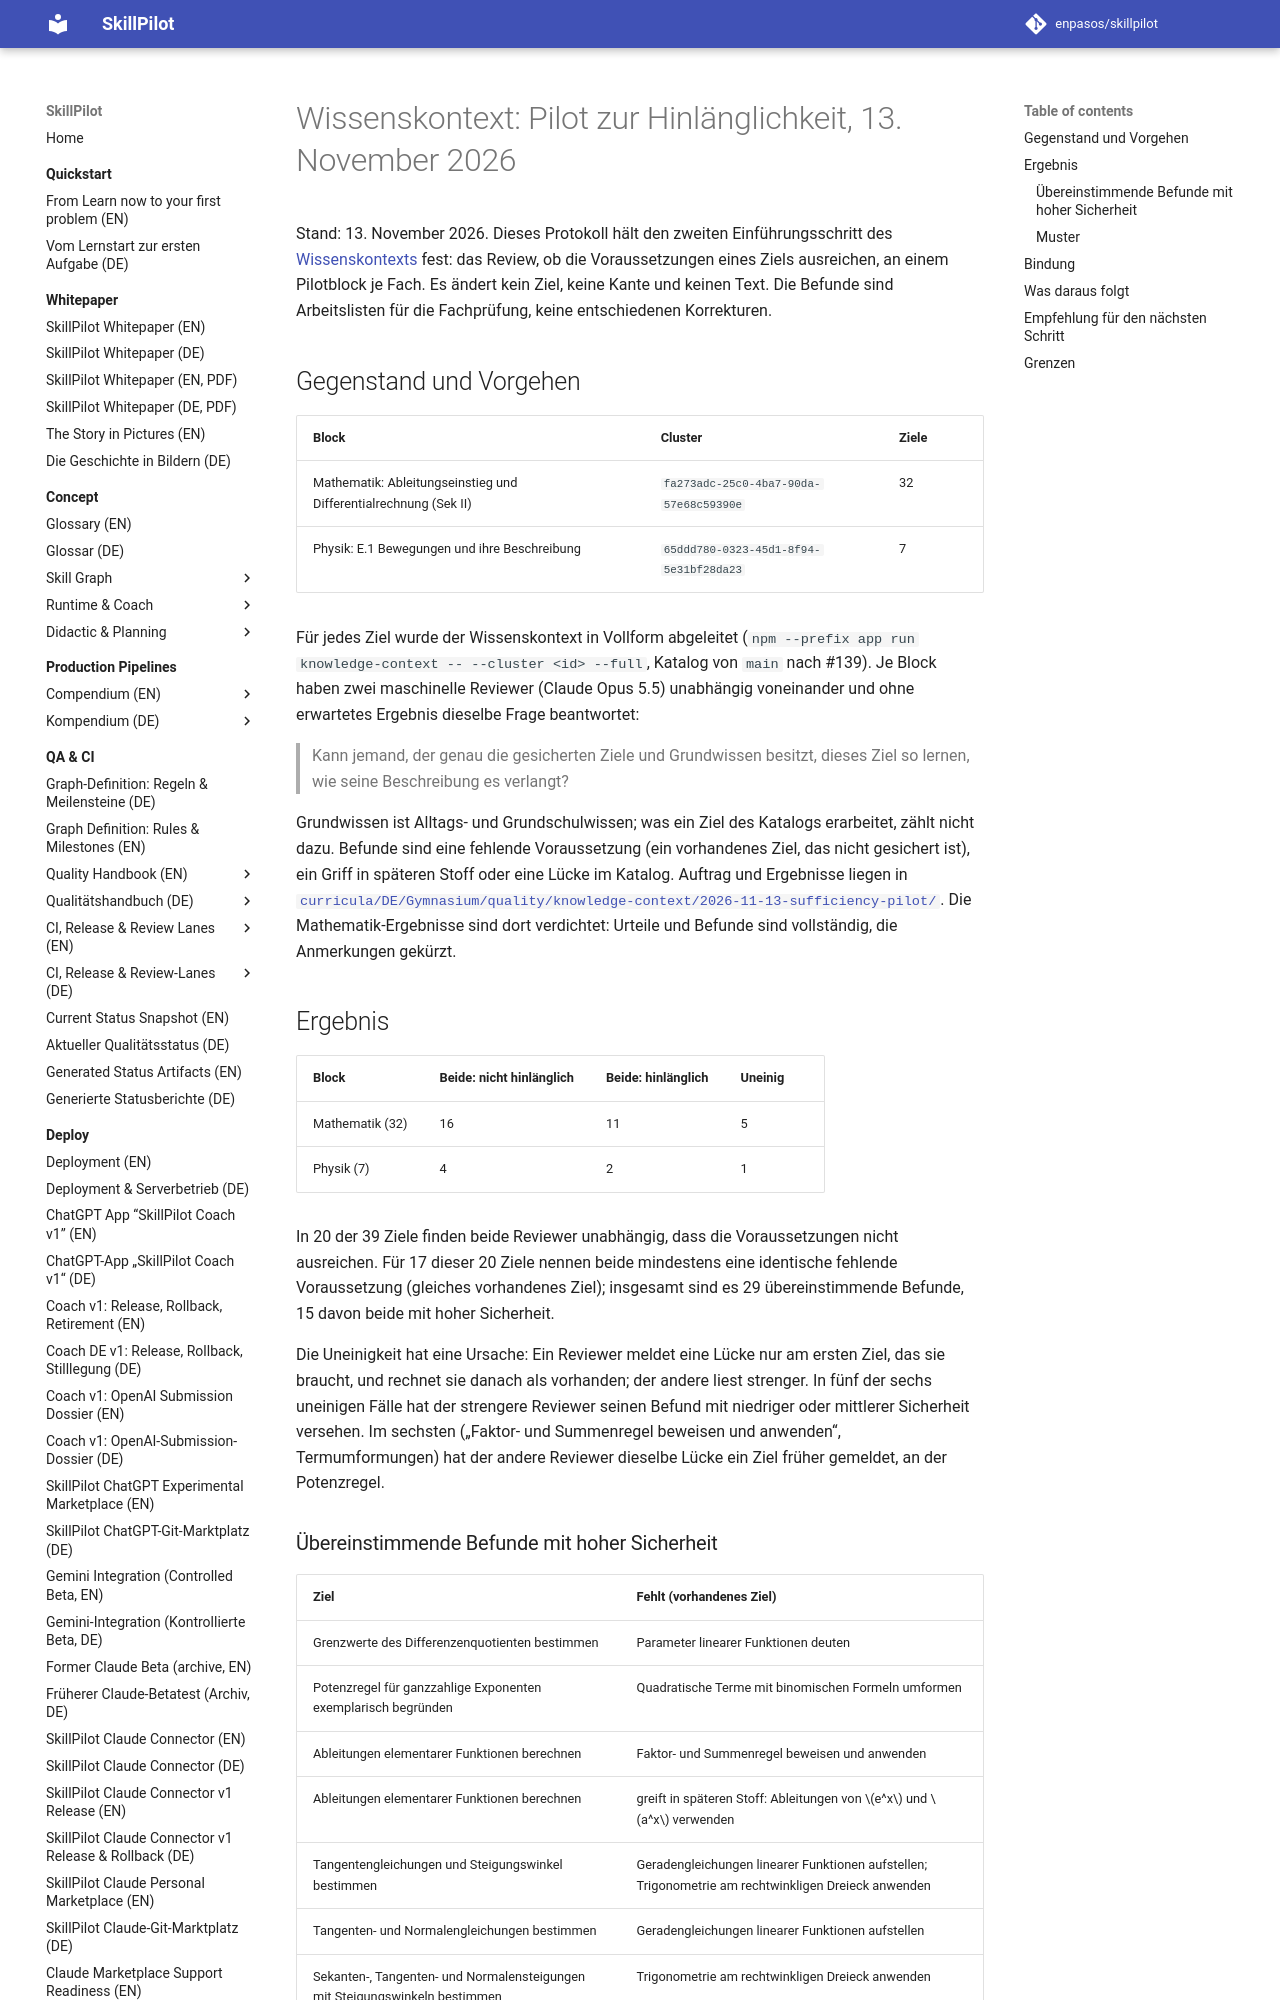

repository: enpasos/skillpilot · page: dev/knowledge-context-sufficiency-pilot-2026-11-13/index.html · generator: mkdocs

# Wissenskontext: Pilot zur Hinlänglichkeit, 13. November 2026

Stand: 13. November 2026. Dieses Protokoll hält den zweiten Einführungsschritt
des [Wissenskontexts](../concept/skill-graph/knowledge-context.de.md) fest: das
Review, ob die Voraussetzungen eines Ziels ausreichen, an einem Pilotblock je
Fach. Es ändert kein Ziel, keine Kante und keinen Text. Die Befunde sind
Arbeitslisten für die Fachprüfung, keine entschiedenen Korrekturen.

## Gegenstand und Vorgehen

| Block | Cluster | Ziele |
| --- | --- | --- |
| Mathematik: Ableitungseinstieg und Differentialrechnung (Sek II) | `fa273adc-25c0-4ba7-90da-57e68c59390e` | 32 |
| Physik: E.1 Bewegungen und ihre Beschreibung | `65ddd780-0323-45d1-8f94-5e31bf28da23` | 7 |

Für jedes Ziel wurde der Wissenskontext in Vollform abgeleitet
(`npm --prefix app run knowledge-context -- --cluster <id> --full`, Katalog
von `main` nach #139). Je Block haben zwei maschinelle Reviewer (Claude Opus
5.5) unabhängig voneinander und ohne erwartetes Ergebnis dieselbe Frage
beantwortet:

> Kann jemand, der genau die gesicherten Ziele und Grundwissen besitzt, dieses
> Ziel so lernen, wie seine Beschreibung es verlangt?

Grundwissen ist Alltags- und Grundschulwissen; was ein Ziel des Katalogs
erarbeitet, zählt nicht dazu. Befunde sind eine fehlende Voraussetzung (ein
vorhandenes Ziel, das nicht gesichert ist), ein Griff in späteren Stoff oder
eine Lücke im Katalog. Auftrag und Ergebnisse liegen in
[`curricula/DE/Gymnasium/quality/knowledge-context/2026-11-13-sufficiency-pilot/`](https://github.com/enpasos/skillpilot/tree/main/curricula/DE/Gymnasium/quality/knowledge-context/2026-11-13-sufficiency-pilot).
Die Mathematik-Ergebnisse sind dort verdichtet: Urteile und Befunde sind
vollständig, die Anmerkungen gekürzt.

## Ergebnis

| Block | Beide: nicht hinlänglich | Beide: hinlänglich | Uneinig |
| --- | --- | --- | --- |
| Mathematik (32) | 16 | 11 | 5 |
| Physik (7) | 4 | 2 | 1 |

In 20 der 39 Ziele finden beide Reviewer unabhängig, dass die Voraussetzungen
nicht ausreichen. Für 17 dieser 20 Ziele nennen beide mindestens eine
identische fehlende Voraussetzung (gleiches vorhandenes Ziel); insgesamt sind
es 29 übereinstimmende Befunde, 15 davon beide mit hoher Sicherheit.

Die Uneinigkeit hat eine Ursache: Ein Reviewer meldet eine Lücke nur am ersten
Ziel, das sie braucht, und rechnet sie danach als vorhanden; der andere liest
strenger. In fünf der sechs uneinigen Fälle hat der strengere Reviewer seinen
Befund mit niedriger oder mittlerer Sicherheit versehen. Im sechsten („Faktor-
und Summenregel beweisen und anwenden“, Termumformungen) hat der andere
Reviewer dieselbe Lücke ein Ziel früher gemeldet, an der Potenzregel.
